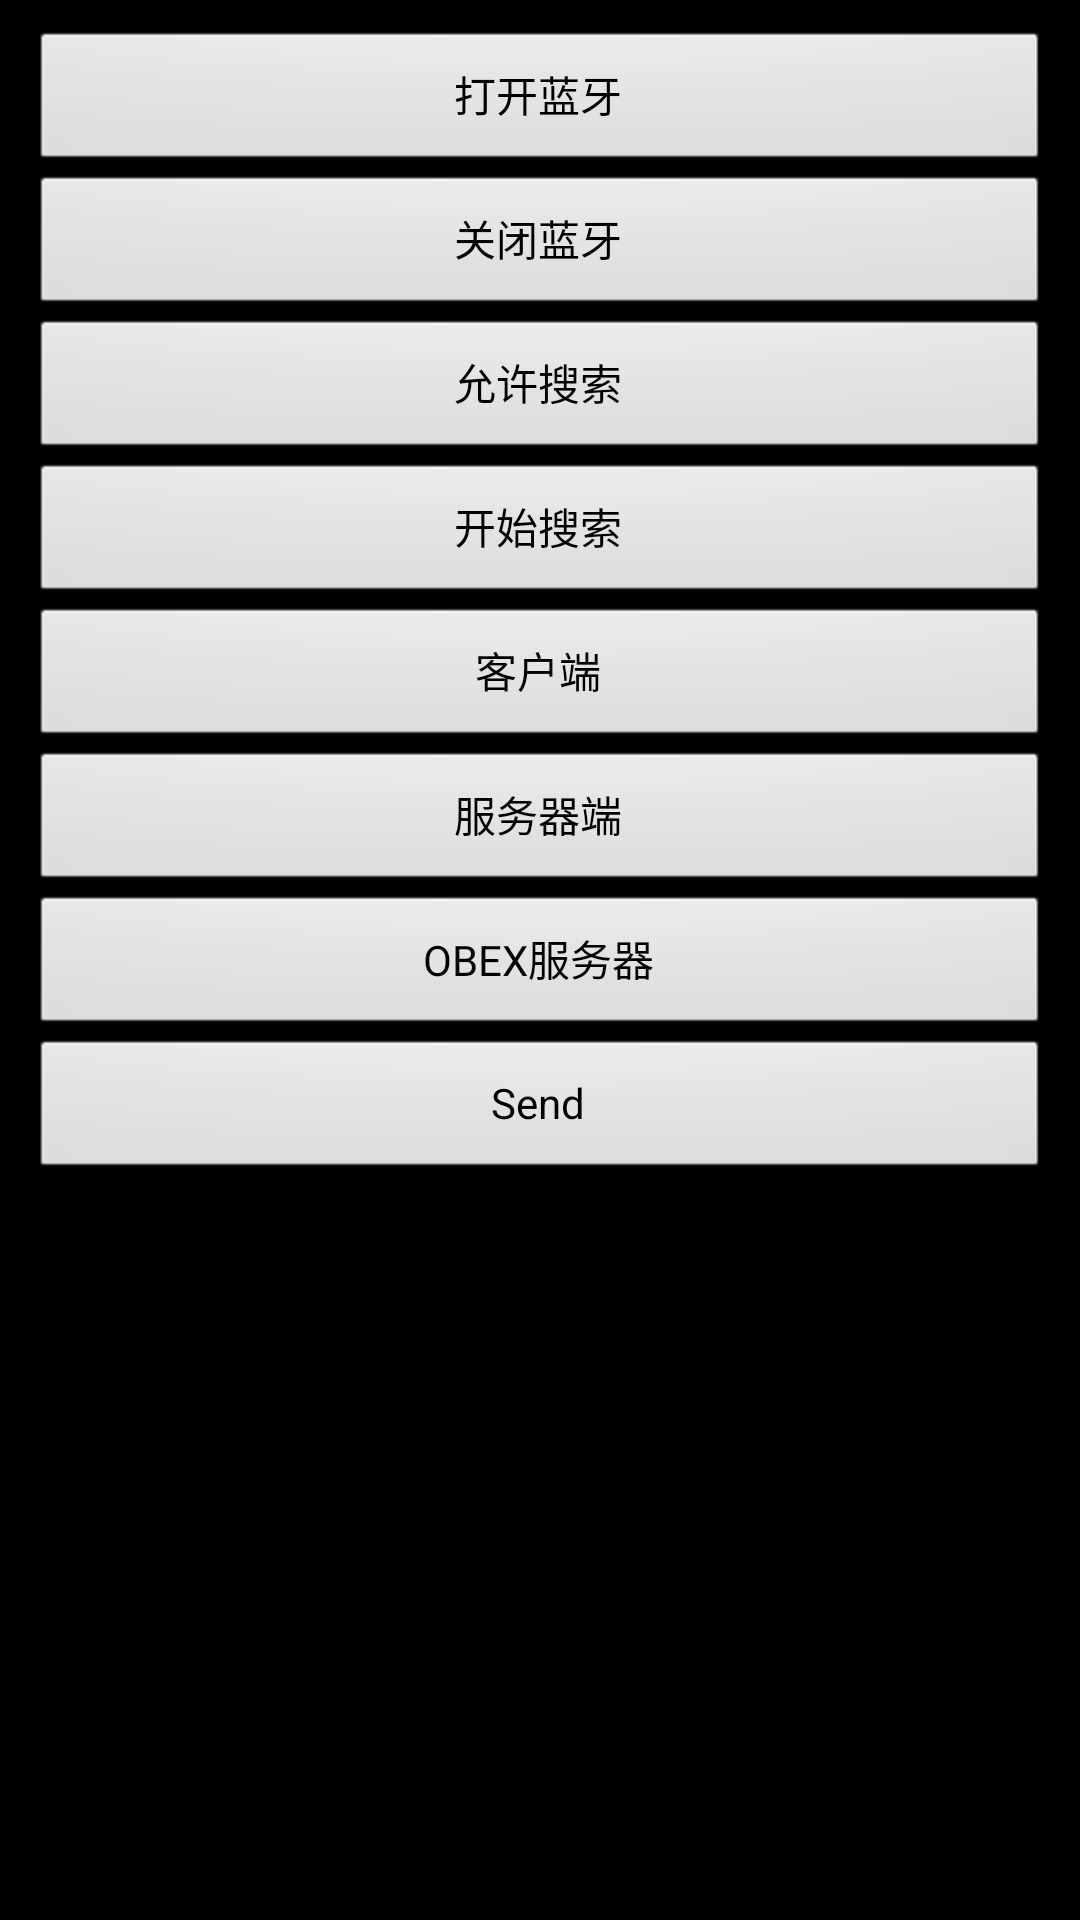

Layout XML and referenced resources for this Android screen:
<!-- AndroidManifest.xml: application theme android:Theme.NoTitleBar -->
<!-- res/layout/main.xml -->
<?xml version="1.0" encoding="utf-8"?>
<LinearLayout xmlns:android="http://schemas.android.com/apk/res/android"
	android:orientation="vertical" android:layout_width="fill_parent"
	android:layout_height="fill_parent" android:padding="10dip">

	<Button android:layout_width="fill_parent"
		android:layout_height="wrap_content" android:text="打开蓝牙"
		android:onClick="onEnableButtonClicked" />

	<Button android:layout_width="fill_parent"
		android:layout_height="wrap_content" android:text="关闭蓝牙"
		android:onClick="onDisableButtonClicked" />

	<Button android:layout_width="fill_parent"
		android:layout_height="wrap_content" android:text="允许搜索"
		android:onClick="onMakeDiscoverableButtonClicked" />

	<Button android:layout_width="fill_parent"
		android:layout_height="wrap_content" android:text="开始搜索"
		android:onClick="onStartDiscoveryButtonClicked" />

	<Button android:layout_width="fill_parent"
		android:layout_height="wrap_content" android:text="客户端"
		android:onClick="onOpenClientSocketButtonClicked" />

	<Button android:layout_width="fill_parent"
		android:layout_height="wrap_content" android:text="服务器端"
		android:onClick="onOpenServerSocketButtonClicked" />

	<Button android:layout_width="fill_parent"
		android:layout_height="wrap_content" android:text="OBEX服务器"
		android:onClick="onOpenOBEXServerSocketButtonClicked" />

    <Button android:layout_width="fill_parent"
            android:layout_height="wrap_content" android:text="Send"
            android:onClick="sendSocketButtonClicked" />

</LinearLayout>
<!-- resources referenced by this layout -->
<resources>

</resources>
